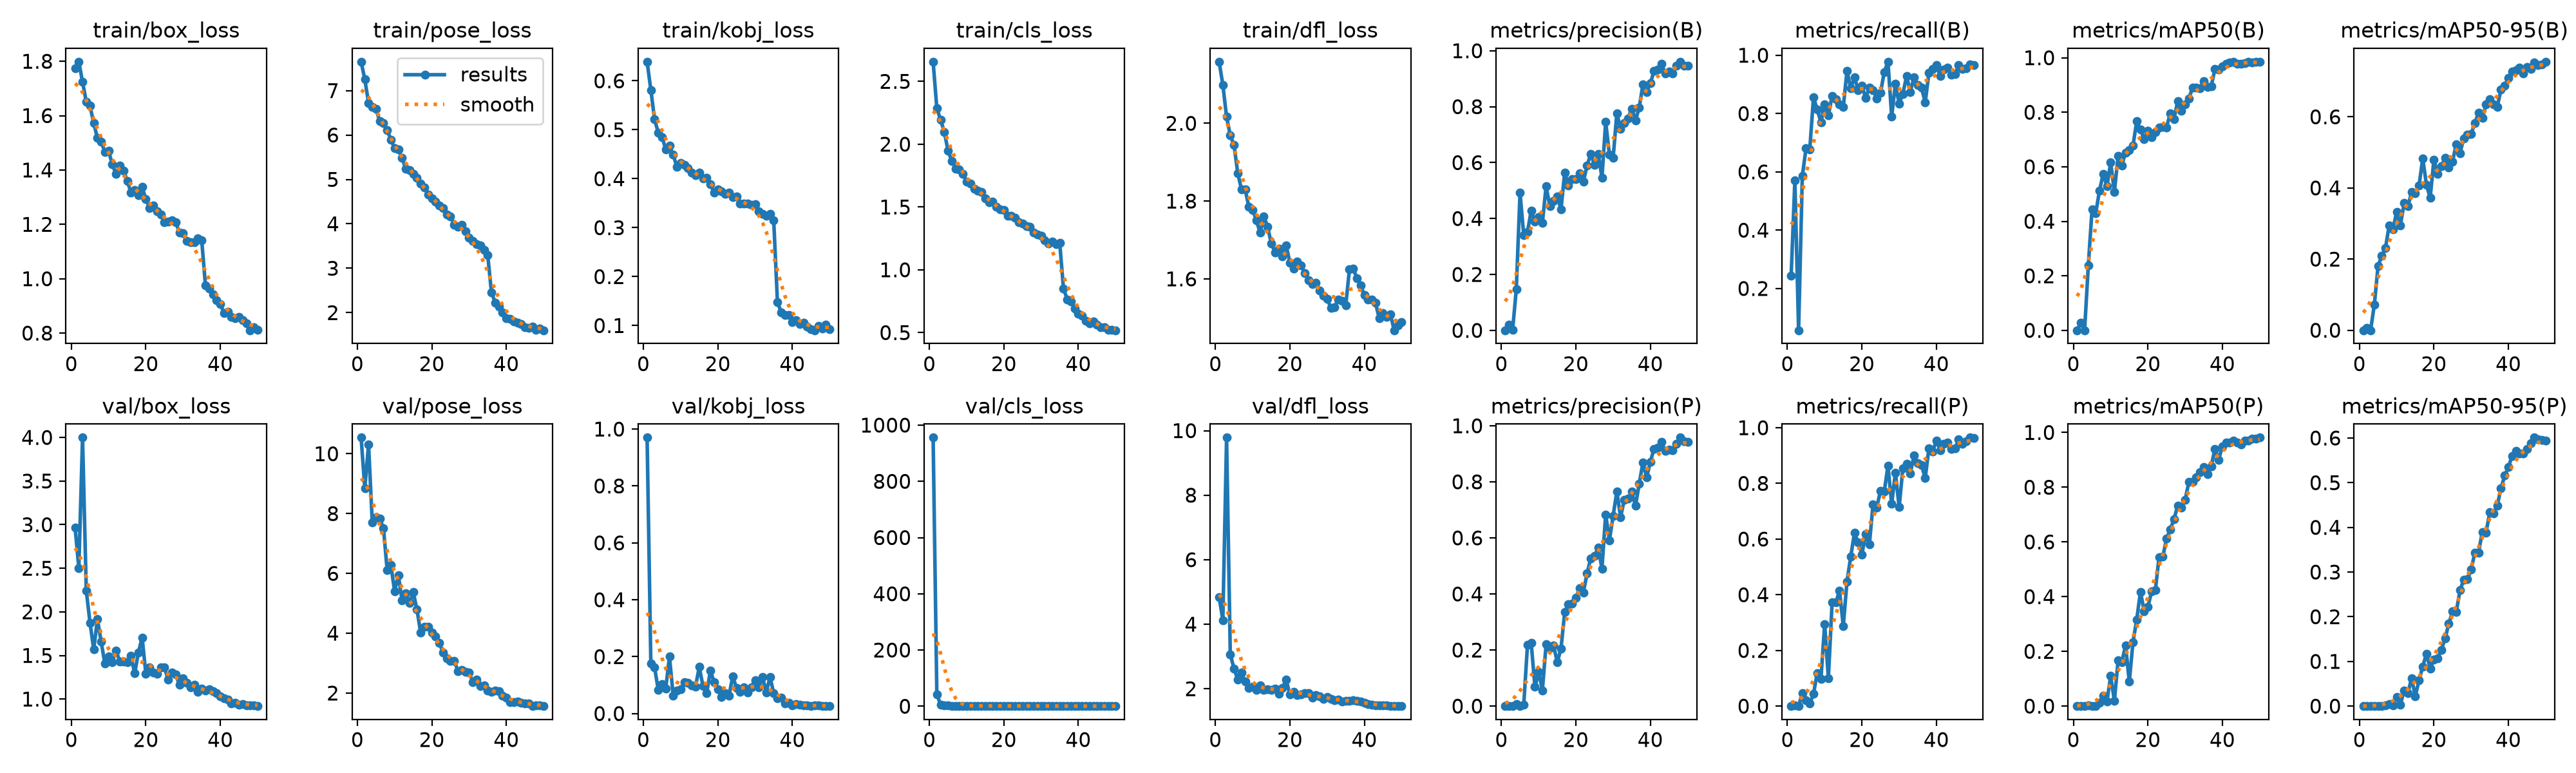

The data file committed next to this chart (first rows):
epoch, time, train/box_loss, train/pose_loss, train/kobj_loss, train/cls_loss, train/dfl_loss, metrics/precision(B), metrics/recall(B), metrics/mAP50(B), metrics/mAP50-95(B), metrics/precision(P), metrics/recall(P), metrics/mAP50(P), metrics/mAP50-95(P), val/box_loss, val/pose_loss, val/kobj_loss, val/cls_loss, val/dfl_loss, lr/pg0, lr/pg1, lr/pg2
1, 754, 1.774, 7.65, 0.639, 2.656, 2.158, 0.0005, 0.2431, 0.00033, 9e-05, 0, 0, 0, 0, 2.967, 10.54, 0.97, 955.5, 4.841, 0.000661, 0.000661, 0.06761
2, 1534, 1.798, 7.252, 0.5815, 2.285, 2.099, 0.02151, 0.5706, 0.02798, 0.00596, 1e-05, 0.00314, 0, 0, 2.504, 8.849, 0.1765, 41.59, 4.129, 0.001326, 0.001326, 0.03494
3, 2250, 1.724, 6.723, 0.5217, 2.195, 2.017, 0.00107, 0.05671, 0.00033, 3e-05, 0, 0, 0, 0, 3.998, 10.31, 0.1626, 6.35, 9.784, 0.001987, 0.001987, 0.002271
4, 2878, 1.651, 6.634, 0.4935, 2.098, 1.969, 0.1471, 0.5855, 0.2386, 0.07194, 0.008, 0.04653, 0.00328, 0.00034, 2.244, 7.702, 0.08263, 3.396, 3.058, 0.001982, 0.001982, 0.001982
5, 3168, 1.636, 6.585, 0.4854, 1.95, 1.944, 0.4924, 0.6809, 0.4435, 0.1798, 5e-05, 0.02166, 1e-05, 0, 1.877, 7.881, 0.1043, 2.315, 2.627, 0.001969, 0.001969, 0.001969
6, 3572, 1.572, 6.311, 0.4604, 1.866, 1.872, 0.3397, 0.6766, 0.4306, 0.2094, 0.00469, 0.00921, 0.00042, 8e-05, 1.571, 7.827, 0.0882, 2.035, 2.289, 0.001952, 0.001952, 0.001952
7, 3844, 1.518, 6.271, 0.4676, 1.806, 1.83, 0.3519, 0.8552, 0.5123, 0.2317, 0.2182, 0.04348, 0.01247, 0.00239, 1.915, 7.518, 0.1997, 1.694, 2.51, 0.00193, 0.00193, 0.00193
8, 4261, 1.505, 6.104, 0.4488, 1.8, 1.829, 0.4292, 0.814, 0.5745, 0.2953, 0.2255, 0.1186, 0.03796, 0.0046, 1.656, 6.109, 0.06375, 1.46, 2.214, 0.001906, 0.001906, 0.001906
9, 4884, 1.467, 5.899, 0.4243, 1.763, 1.785, 0.3881, 0.7701, 0.5283, 0.2843, 0.06836, 0.09739, 0.01666, 0.0022, 1.405, 6.275, 0.08022, 1.637, 2.014, 0.001878, 0.001878, 0.001878
10, 5397, 1.47, 5.703, 0.4316, 1.701, 1.778, 0.4058, 0.8305, 0.6155, 0.3326, 0.1219, 0.2943, 0.11, 0.01977, 1.486, 5.409, 0.0862, 1.691, 2.057, 0.001846, 0.001846, 0.001846
11, 5836, 1.42, 5.671, 0.4284, 1.688, 1.751, 0.3835, 0.7936, 0.5086, 0.2944, 0.05631, 0.1006, 0.01994, 0.00315, 1.423, 5.94, 0.1109, 1.743, 1.972, 0.001811, 0.001811, 0.001811
12, 6180, 1.385, 5.486, 0.4222, 1.648, 1.719, 0.515, 0.8606, 0.6399, 0.3573, 0.2202, 0.3719, 0.167, 0.03536, 1.555, 5.099, 0.108, 1.272, 2.108, 0.001773, 0.001773, 0.001773
13, 6533, 1.416, 5.237, 0.4131, 1.628, 1.761, 0.4443, 0.8486, 0.6055, 0.3481, 0.2082, 0.3726, 0.1601, 0.0288, 1.433, 5.344, 0.0986, 1.381, 1.956, 0.001732, 0.001732, 0.001732
14, 6929, 1.399, 5.213, 0.4068, 1.622, 1.734, 0.4636, 0.8318, 0.6528, 0.3879, 0.2168, 0.4143, 0.2225, 0.06244, 1.429, 5.007, 0.09427, 1.348, 1.985, 0.001688, 0.001688, 0.001688
15, 7343, 1.36, 5.12, 0.4118, 1.567, 1.692, 0.4787, 0.8231, 0.6623, 0.3857, 0.1564, 0.2876, 0.08869, 0.02237, 1.42, 5.369, 0.1638, 1.34, 1.963, 0.001641, 0.001641, 0.001641
16, 7708, 1.318, 5.036, 0.4, 1.54, 1.669, 0.4326, 0.946, 0.6783, 0.4061, 0.2047, 0.4479, 0.2345, 0.0574, 1.495, 4.792, 0.09623, 1.285, 1.997, 0.001592, 0.001592, 0.001592
17, 8269, 1.325, 4.906, 0.4014, 1.542, 1.678, 0.5651, 0.8871, 0.7667, 0.4826, 0.3358, 0.5368, 0.3166, 0.08886, 1.294, 4.012, 0.07166, 1.179, 1.836, 0.00154, 0.00154, 0.00154
18, 8658, 1.307, 4.819, 0.3888, 1.5, 1.658, 0.5187, 0.9242, 0.7359, 0.4089, 0.3628, 0.6218, 0.4175, 0.1169, 1.534, 4.213, 0.1515, 1.177, 2.02, 0.001487, 0.001487, 0.001487
19, 9315, 1.337, 4.656, 0.3713, 1.482, 1.687, 0.5421, 0.881, 0.7016, 0.372, 0.365, 0.5882, 0.3469, 0.08392, 1.705, 4.216, 0.1093, 1.159, 2.282, 0.001432, 0.001432, 0.001432
20, 9825, 1.292, 4.569, 0.3785, 1.476, 1.642, 0.5413, 0.8966, 0.7322, 0.4802, 0.3869, 0.5439, 0.363, 0.1045, 1.292, 4.032, 0.08632, 1.152, 1.814, 0.001374, 0.001374, 0.001374
21, 10159, 1.26, 4.5, 0.3739, 1.428, 1.626, 0.5626, 0.8528, 0.7085, 0.4402, 0.421, 0.6191, 0.4189, 0.1068, 1.364, 3.901, 0.05847, 1.2, 1.907, 0.001316, 0.001316, 0.001316
22, 10573, 1.27, 4.41, 0.3693, 1.43, 1.645, 0.5312, 0.8886, 0.728, 0.4607, 0.4056, 0.58, 0.4232, 0.1261, 1.304, 3.68, 0.07145, 1.124, 1.807, 0.001256, 0.001256, 0.001256
23, 10934, 1.249, 4.362, 0.3723, 1.412, 1.635, 0.5894, 0.8803, 0.7435, 0.4849, 0.4729, 0.7255, 0.5451, 0.1512, 1.286, 3.352, 0.06362, 1.151, 1.82, 0.001196, 0.001196, 0.001196
24, 11312, 1.236, 4.205, 0.3619, 1.378, 1.615, 0.6312, 0.8505, 0.7474, 0.4583, 0.5276, 0.714, 0.5458, 0.1844, 1.366, 3.169, 0.1306, 1.107, 1.869, 0.001134, 0.001134, 0.001134
25, 11850, 1.208, 4.168, 0.3635, 1.37, 1.597, 0.5914, 0.8712, 0.7447, 0.4743, 0.5347, 0.7738, 0.6115, 0.2115, 1.362, 3.079, 0.08998, 1.156, 1.858, 0.001072, 0.001072, 0.001072
26, 12461, 1.21, 3.98, 0.3497, 1.346, 1.586, 0.632, 0.9421, 0.7961, 0.5233, 0.5658, 0.7706, 0.6458, 0.2106, 1.222, 3.079, 0.07556, 1.063, 1.731, 0.00101, 0.00101, 0.00101
27, 13046, 1.214, 3.94, 0.3499, 1.341, 1.59, 0.5454, 0.9777, 0.775, 0.4975, 0.4907, 0.8632, 0.6828, 0.2592, 1.304, 2.74, 0.09126, 1.042, 1.802, 0.0009478, 0.0009478, 0.0009478
28, 13750, 1.209, 3.98, 0.3497, 1.297, 1.57, 0.7458, 0.7901, 0.8401, 0.539, 0.6839, 0.7259, 0.7321, 0.2824, 1.282, 2.765, 0.07356, 0.9488, 1.772, 0.0008859, 0.0008859, 0.0008859
29, 14078, 1.17, 3.832, 0.3465, 1.281, 1.557, 0.6289, 0.9021, 0.8065, 0.5505, 0.5907, 0.8389, 0.7259, 0.2837, 1.167, 2.698, 0.09267, 1.084, 1.693, 0.0008245, 0.0008245, 0.0008245
30, 14730, 1.167, 3.694, 0.3484, 1.271, 1.549, 0.6169, 0.8332, 0.8283, 0.552, 0.679, 0.7147, 0.7543, 0.3061, 1.235, 2.685, 0.1172, 0.9562, 1.746, 0.0007638, 0.0007638, 0.0007638
31, 15058, 1.138, 3.614, 0.3328, 1.233, 1.526, 0.7766, 0.8678, 0.8493, 0.5822, 0.7651, 0.8536, 0.8187, 0.3434, 1.184, 2.371, 0.09116, 0.9324, 1.692, 0.0007041, 0.0007041, 0.0007041
32, 15430, 1.134, 3.54, 0.3283, 1.211, 1.528, 0.7214, 0.9282, 0.8913, 0.612, 0.6741, 0.8693, 0.819, 0.344, 1.138, 2.455, 0.1283, 0.8415, 1.645, 0.0006456, 0.0006456, 0.0006456
33, 15905, 1.134, 3.508, 0.3247, 1.224, 1.547, 0.7407, 0.8746, 0.8901, 0.5964, 0.7359, 0.8362, 0.8363, 0.3902, 1.167, 2.236, 0.07332, 0.8808, 1.672, 0.0005885, 0.0005885, 0.0005885
34, 16323, 1.149, 3.408, 0.3278, 1.206, 1.544, 0.7588, 0.9251, 0.8884, 0.6343, 0.7394, 0.9002, 0.8549, 0.3883, 1.086, 2.249, 0.1294, 0.8678, 1.61, 0.0005331, 0.0005331, 0.0005331
35, 16898, 1.142, 3.298, 0.3147, 1.212, 1.532, 0.793, 0.8989, 0.9139, 0.6495, 0.7647, 0.8721, 0.8743, 0.4338, 1.122, 2.088, 0.07062, 0.8286, 1.622, 0.0004795, 0.0004795, 0.0004795
36, 17340, 0.9763, 2.46, 0.1481, 0.8527, 1.624, 0.7508, 0.8895, 0.893, 0.6341, 0.7141, 0.8667, 0.8476, 0.4318, 1.098, 2.035, 0.05321, 0.8319, 1.625, 0.0004281, 0.0004281, 0.0004281
37, 17729, 0.9636, 2.23, 0.1274, 0.7655, 1.626, 0.7963, 0.8377, 0.8958, 0.6276, 0.7922, 0.8187, 0.8765, 0.4489, 1.11, 2.077, 0.05631, 0.8193, 1.637, 0.000379, 0.000379, 0.000379
38, 18139, 0.9419, 2.134, 0.1214, 0.7461, 1.602, 0.8795, 0.939, 0.9584, 0.6763, 0.8687, 0.9262, 0.9394, 0.4868, 1.088, 2.052, 0.0351, 0.7292, 1.622, 0.0003323, 0.0003323, 0.0003323
39, 18496, 0.9219, 2.009, 0.1214, 0.6902, 1.583, 0.8526, 0.9521, 0.9557, 0.6872, 0.8156, 0.9142, 0.9005, 0.5158, 1.067, 1.902, 0.03804, 0.6719, 1.603, 0.0002883, 0.0002883, 0.0002883
40, 18899, 0.9058, 1.876, 0.107, 0.6511, 1.558, 0.8832, 0.9671, 0.9689, 0.7094, 0.8716, 0.9543, 0.9502, 0.5344, 1.034, 1.842, 0.02791, 0.6478, 1.562, 0.0002472, 0.0002472, 0.0002472
41, 19467, 0.8742, 1.86, 0.1105, 0.6368, 1.546, 0.9287, 0.9286, 0.9789, 0.7278, 0.9183, 0.9195, 0.9642, 0.5601, 1.006, 1.692, 0.03306, 0.6055, 1.534, 0.0002091, 0.0002091, 0.0002091
42, 19913, 0.8781, 1.802, 0.1031, 0.5915, 1.547, 0.9334, 0.9519, 0.9817, 0.7302, 0.9222, 0.9411, 0.9641, 0.5704, 0.9933, 1.693, 0.03012, 0.5657, 1.508, 0.0001741, 0.0001741, 0.0001741
43, 20488, 0.8587, 1.77, 0.1063, 0.5722, 1.538, 0.9527, 0.9568, 0.9839, 0.7384, 0.9416, 0.946, 0.97, 0.5653, 0.9526, 1.709, 0.028, 0.5554, 1.481, 0.0001425, 0.0001425, 0.0001425
44, 21009, 0.8555, 1.748, 0.09784, 0.5881, 1.498, 0.9189, 0.9333, 0.9779, 0.721, 0.9095, 0.9239, 0.9642, 0.5651, 0.9568, 1.681, 0.02839, 0.5854, 1.493, 0.0001142, 0.0001142, 0.0001142
45, 21519, 0.8604, 1.665, 0.09298, 0.562, 1.512, 0.9265, 0.9357, 0.9784, 0.74, 0.9153, 0.9251, 0.9569, 0.5749, 0.9316, 1.659, 0.02603, 0.5807, 1.485, 8.95213e-05, 8.95213e-05, 8.95213e-05
46, 22058, 0.8469, 1.66, 0.09043, 0.5412, 1.502, 0.9185, 0.9653, 0.9801, 0.7354, 0.9125, 0.9591, 0.97, 0.589, 0.9435, 1.647, 0.02814, 0.559, 1.487, 6.8454e-05, 6.8454e-05, 6.8454e-05
47, 22499, 0.8349, 1.682, 0.09918, 0.5422, 1.509, 0.9473, 0.9534, 0.9854, 0.7518, 0.9363, 0.9426, 0.9694, 0.6009, 0.9291, 1.564, 0.02846, 0.5353, 1.467, 5.11027e-05, 5.11027e-05, 5.11027e-05
48, 22995, 0.8105, 1.614, 0.09422, 0.522, 1.468, 0.9607, 0.9542, 0.9831, 0.7456, 0.9578, 0.9512, 0.9768, 0.5976, 0.9301, 1.581, 0.0265, 0.5356, 1.471, 3.75356e-05, 3.75356e-05, 3.75356e-05
49, 23561, 0.821, 1.644, 0.1023, 0.5209, 1.481, 0.9473, 0.9674, 0.984, 0.7465, 0.9443, 0.9644, 0.9777, 0.5952, 0.9287, 1.581, 0.0266, 0.5311, 1.467, 2.78064e-05, 2.78064e-05, 2.78064e-05
50, 24012, 0.8115, 1.604, 0.09256, 0.5187, 1.489, 0.9461, 0.9657, 0.9851, 0.7548, 0.943, 0.9626, 0.9812, 0.5948, 0.9192, 1.572, 0.02659, 0.5278, 1.461, 2.19535e-05, 2.19535e-05, 2.19535e-05
